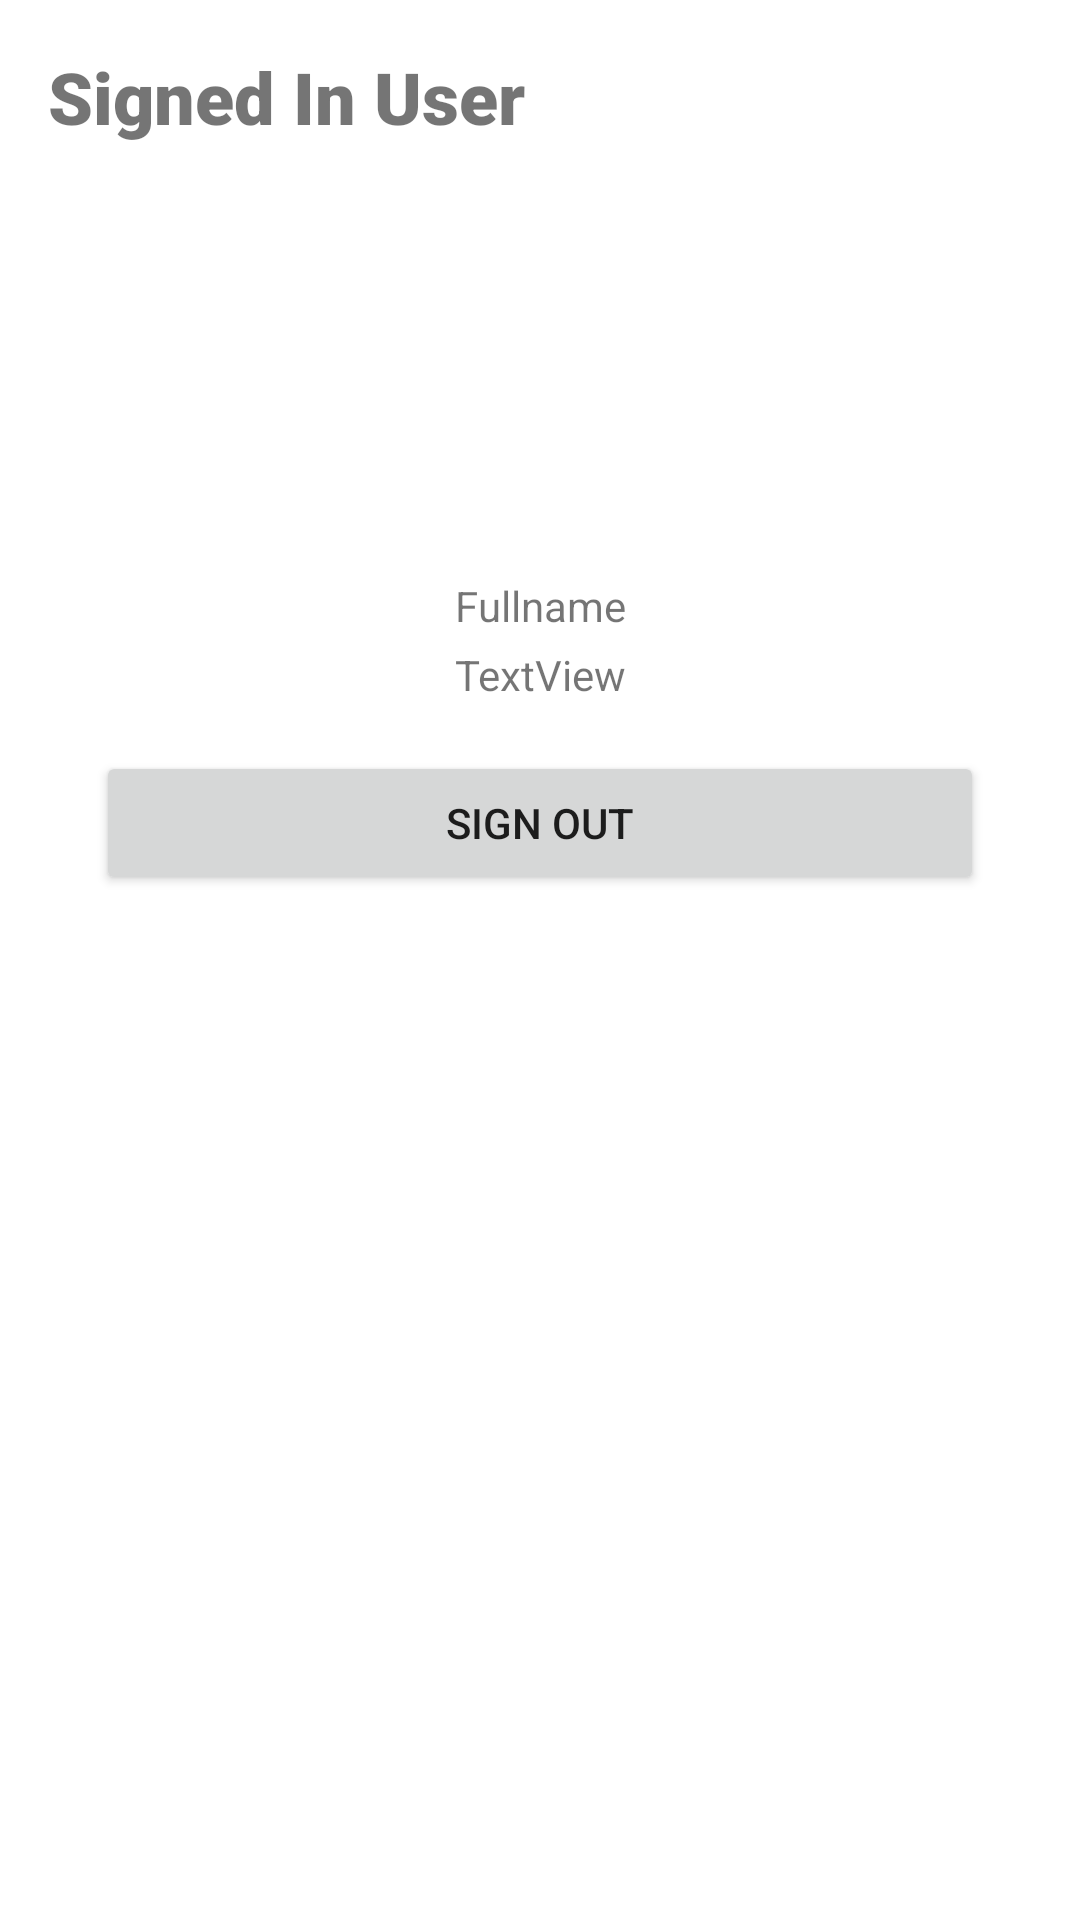

Write the Android layout XML for this screen, with the resource values it uses.
<!-- AndroidManifest.xml: application theme Theme.NewsReport -->
<!-- res/layout/activity_welcome.xml -->
<?xml version="1.0" encoding="utf-8"?>
<androidx.constraintlayout.widget.ConstraintLayout
    xmlns:android="http://schemas.android.com/apk/res/android"
    xmlns:tools="http://schemas.android.com/tools"
    android:layout_width="match_parent"
    android:layout_height="match_parent"
    xmlns:app="http://schemas.android.com/apk/res-auto">

    <TextView
        android:id="@+id/textView3"
        android:layout_width="wrap_content"
        android:layout_height="wrap_content"
        android:fontFamily="sans-serif-black"
        android:text="Signed In User"
        android:textSize="24sp"
        app:layout_constraintStart_toStartOf="parent"
        app:layout_constraintTop_toTopOf="parent"
        android:layout_marginStart="16dp"
        android:layout_marginTop="16dp"
        />

    <ImageView
        android:id="@+id/profile_picture"
        android:layout_width="120dp"
        android:layout_height="120dp"
        android:src="@drawable/default_profile_picture"
        app:layout_constraintTop_toBottomOf="@+id/textView3"
        app:layout_constraintStart_toStartOf="parent"
        app:layout_constraintEnd_toEndOf="parent"
        android:layout_marginTop="16dp"
        />

    <TextView
        android:id="@+id/tvName"
        android:layout_width="wrap_content"
        android:layout_height="wrap_content"
        android:text="Fullname"
        app:layout_constraintTop_toBottomOf="@id/profile_picture"
        app:layout_constraintStart_toStartOf="parent"
        app:layout_constraintEnd_toEndOf="parent"
        android:layout_marginTop="8dp"
        />

    <TextView
        android:id="@+id/tvEmail"
        android:layout_width="wrap_content"
        android:layout_height="wrap_content"
        android:text="TextView"
        app:layout_constraintTop_toBottomOf="@id/tvName"
        app:layout_constraintStart_toStartOf="parent"
        app:layout_constraintEnd_toEndOf="parent"
        android:layout_marginTop="4dp"
        />

    <Button
        android:id="@+id/btnSignOut"
        android:layout_width="0dp"
        android:layout_height="wrap_content"
        android:text="Sign Out"
        app:layout_constraintTop_toBottomOf="@id/tvEmail"
        app:layout_constraintStart_toStartOf="parent"
        app:layout_constraintEnd_toEndOf="parent"
        android:layout_marginTop="16dp"
        android:layout_marginStart="32dp"
        android:layout_marginEnd="32dp"
        />

</androidx.constraintlayout.widget.ConstraintLayout>
<!-- resources referenced by this layout -->
<resources>
  <style name="Theme.NewsReport" parent="Theme.MaterialComponents.DayNight.DarkActionBar">
          
          <item name="colorPrimaryVariant">@color/purple_700</item>
          <item name="colorOnPrimary">@color/white</item>
          
          <item name="colorSecondary">@color/teal_200</item>
          <item name="colorSecondaryVariant">@color/teal_700</item>
          <item name="colorOnSecondary">@color/black</item>
          
          <item name="android:statusBarColor">?attr/colorPrimaryVariant</item>
          
          <item name="colorPrimary">@color/colorPrimary</item>
          <item name="colorPrimaryDark">@color/colorPrimaryDark</item>
          <item name="colorAccent">@color/colorAccent</item>
      </style>
  <color name="purple_700">#FF3700B3</color>
  <color name="white">#FFFFFFFF</color>
  <color name="teal_200">#FF03DAC5</color>
  <color name="teal_700">#FF018786</color>
  <color name="black">#FF000000</color>
  <color name="colorPrimary">#3F51B5</color>
  <color name="colorPrimaryDark">#303F9F</color>
  <color name="colorAccent">#FF4081</color>
</resources>
